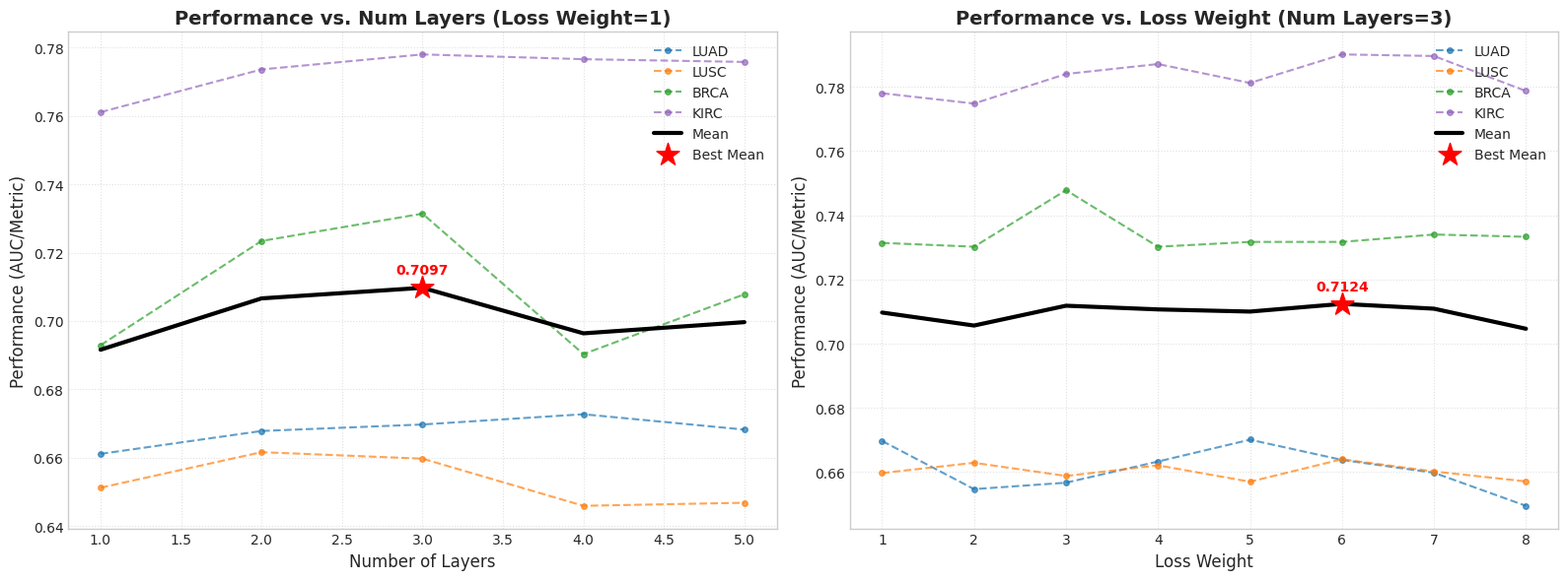

Write the Python code that produced this figure. (Note: this script raises an exception after producing the figure.)
import matplotlib.pyplot as plt
import numpy as np

# 设置绘图风格
plt.style.use('seaborn-v0_8-whitegrid')
# 为了支持中文显示（如果您的环境没有SimHei，可以注释掉下面两行，或者换成 Arial/sans-serif）
plt.rcParams['font.sans-serif'] = ['SimHei', 'Arial', 'sans-serif'] 
plt.rcParams['axes.unicode_minus'] = False

def plot_chart():
    # ==========================================
    # 数据准备
    # ==========================================
    datasets = ['LUAD', 'LUSC', 'BRCA', 'KIRC']
    
    # ------------------------------------------
    # 表格 1 数据: 固定 Loss Weight=1, 调整 Num Layers
    # ------------------------------------------
    x1_layers = [1, 2, 3, 4, 5]
    
    # 手动录入的均值数据 (去除 ± 标准差)
    # 更新了 Layer 5 的数据 (LUAD: 0.6682, BRCA: 0.7078)
    data1 = {
        'LUAD': [0.6611, 0.6678, 0.6697, 0.6727, 0.6682],
        'LUSC': [0.6512, 0.6616, 0.6597, 0.6459, 0.6468],
        'BRCA': [0.6929, 0.7234, 0.7314, 0.6903, 0.7078],
        'KIRC': [0.7611, 0.7736, 0.7780, 0.7766, 0.7758]
    }

    # ------------------------------------------
    # 表格 2 数据: 固定 Num Layers=3, 调整 Loss Weight
    # ------------------------------------------
    x2_weights = [1, 2, 3, 4, 5, 6, 7, 8]
    
    data2 = {
        'LUAD': [0.6697, 0.6547, 0.6567, 0.6633, 0.6701, 0.6638, 0.6598, 0.6495],
        'LUSC': [0.6597, 0.6629, 0.6588, 0.6621, 0.6570, 0.6640, 0.6602, 0.6571],
        'BRCA': [0.7314, 0.7302, 0.7478, 0.7302, 0.7317, 0.7317, 0.7340, 0.7333],
        'KIRC': [0.7780, 0.7748, 0.7840, 0.7871, 0.7812, 0.7901, 0.7896, 0.7787]
    }

    # ==========================================
    # 开始绘图
    # ==========================================
    fig, axes = plt.subplots(1, 2, figsize=(16, 6))

    # --- 辅助函数：绘制单个子图 ---
    def draw_subplot(ax, x_data, y_data_dict, x_label, title):
        # 1. 绘制每个数据集的虚线
        mean_curve = np.zeros(len(x_data))
        colors = ['#1f77b4', '#ff7f0e', '#2ca02c', '#9467bd'] # 常用配色
        
        for idx, ds_name in enumerate(datasets):
            y_vals = y_data_dict[ds_name]
            ax.plot(x_data, y_vals, linestyle='--', marker='o', 
                    markersize=4, alpha=0.7, color=colors[idx], label=ds_name)
            mean_curve += np.array(y_vals)
        
        # 2. 计算并绘制 Mean 曲线 (实线)
        mean_curve /= len(datasets)
        ax.plot(x_data, mean_curve, linestyle='-', linewidth=3, 
                color='black', label='Mean')

        # 3. 找到 Mean 的最高点并打星
        max_idx = np.argmax(mean_curve)
        max_x = x_data[max_idx]
        max_y = mean_curve[max_idx]
        
        ax.scatter(max_x, max_y, color='red', marker='*', s=300, zorder=10, label='Best Mean')
        
        # 在星星旁边标注数值
        ax.annotate(f'{max_y:.4f}', xy=(max_x, max_y), xytext=(0, 10), 
                    textcoords='offset points', ha='center', fontweight='bold', color='red')

        # 设置标签和标题
        ax.set_xlabel(x_label, fontsize=12)
        ax.set_ylabel('Performance (AUC/Metric)', fontsize=12)
        ax.set_title(title, fontsize=14, fontweight='bold')
        ax.legend()
        ax.grid(True, linestyle=':', alpha=0.6)

    # --- 绘制左图 (Num Layers) ---
    draw_subplot(axes[0], x1_layers, data1, 'Number of Layers', 
                 'Performance vs. Num Layers (Loss Weight=1)')
    
    # --- 绘制右图 (Loss Weight) ---
    draw_subplot(axes[1], x2_weights, data2, 'Loss Weight', 
                 'Performance vs. Loss Weight (Num Layers=3)')

    plt.tight_layout()
    
    # 保存为 SVG
    filename = '/home/Guanjq/NewWork/MedAlignFusion/Code/tools/Draw/Results/hyperparameter_tuning_curves.png'
    plt.savefig(filename, format='png')
    print(f"图表已成功保存为: {filename}")
    plt.show()

if __name__ == "__main__":
    plot_chart()
